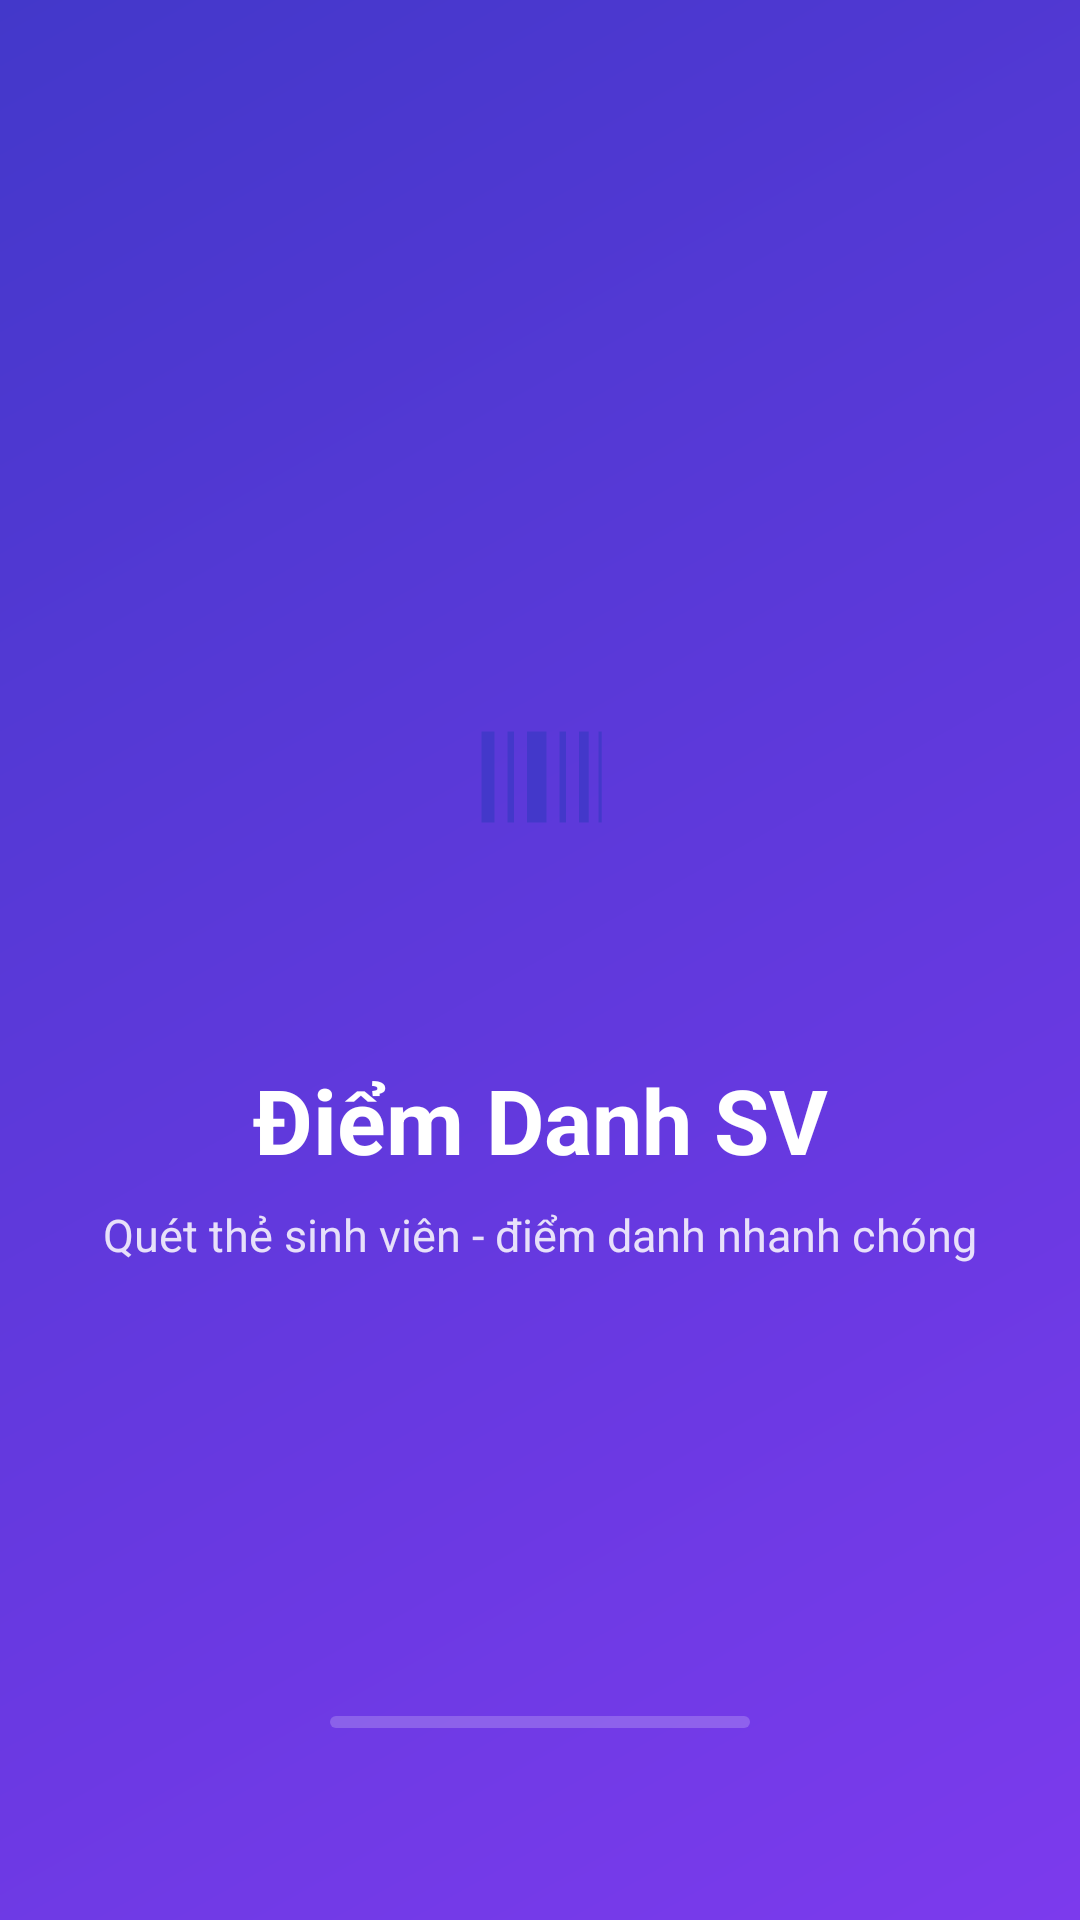

Here is an Android app screen rendered from its layout file. Give the layout XML and the strings, colors and styles it references.
<!-- AndroidManifest.xml: application theme Theme.AttendanceApp -->
<!-- res/layout/activity_splash.xml -->
<?xml version="1.0" encoding="utf-8"?>
<androidx.constraintlayout.widget.ConstraintLayout xmlns:android="http://schemas.android.com/apk/res/android"
    xmlns:app="http://schemas.android.com/apk/res-auto"
    android:id="@+id/splashRoot"
    android:layout_width="match_parent"
    android:layout_height="match_parent"
    android:background="@drawable/bg_gradient_fill">

    <FrameLayout
        android:id="@+id/logoContainer"
        android:layout_width="132dp"
        android:layout_height="132dp"
        app:layout_constraintBottom_toBottomOf="parent"
        app:layout_constraintEnd_toEndOf="parent"
        app:layout_constraintStart_toStartOf="parent"
        app:layout_constraintTop_toTopOf="parent"
        app:layout_constraintVertical_bias="0.38">

        <View
            android:id="@+id/logoRing"
            android:layout_width="match_parent"
            android:layout_height="match_parent"
            android:alpha="0.18"
            android:background="@drawable/bg_avatar"
            android:backgroundTint="@color/white" />

        <FrameLayout
            android:layout_width="96dp"
            android:layout_height="96dp"
            android:layout_gravity="center"
            android:background="@drawable/bg_avatar"
            android:backgroundTint="@color/white">

            <ImageView
                android:id="@+id/imgLogo"
                android:layout_width="52dp"
                android:layout_height="52dp"
                android:layout_gravity="center"
                android:contentDescription="@null"
                android:src="@drawable/ic_barcode"
                app:tint="@color/gradient_start" />
        </FrameLayout>
    </FrameLayout>

    <TextView
        android:id="@+id/tvSplashTitle"
        android:layout_width="wrap_content"
        android:layout_height="wrap_content"
        android:layout_marginTop="28dp"
        android:text="@string/splash_title"
        android:textColor="@color/white"
        android:textSize="30sp"
        android:textStyle="bold"
        app:layout_constraintEnd_toEndOf="parent"
        app:layout_constraintStart_toStartOf="parent"
        app:layout_constraintTop_toBottomOf="@id/logoContainer" />

    <TextView
        android:id="@+id/tvSplashTagline"
        android:layout_width="wrap_content"
        android:layout_height="wrap_content"
        android:layout_marginTop="8dp"
        android:alpha="0.85"
        android:text="@string/splash_tagline"
        android:textColor="@color/white"
        android:textSize="15sp"
        app:layout_constraintEnd_toEndOf="parent"
        app:layout_constraintStart_toStartOf="parent"
        app:layout_constraintTop_toBottomOf="@id/tvSplashTitle" />

    <com.google.android.material.progressindicator.LinearProgressIndicator
        android:id="@+id/splashProgress"
        android:layout_width="140dp"
        android:layout_height="wrap_content"
        android:layout_marginBottom="64dp"
        android:indeterminate="true"
        app:indicatorColor="@color/white"
        app:layout_constraintBottom_toBottomOf="parent"
        app:layout_constraintEnd_toEndOf="parent"
        app:layout_constraintStart_toStartOf="parent"
        app:trackColor="#33FFFFFF"
        app:trackCornerRadius="4dp"
        app:trackThickness="4dp" />
</androidx.constraintlayout.widget.ConstraintLayout>
<!-- resources referenced by this layout -->
<resources>
  <color name="gradient_start">#4338CA</color>
  <color name="white">#FFFFFFFF</color>
  <!-- drawable bg_gradient_fill (drawable) -->
  <?xml version="1.0" encoding="utf-8"?>
  <shape xmlns:android="http://schemas.android.com/apk/res/android"
      android:shape="rectangle">
      <gradient
          android:angle="315"
          android:endColor="@color/gradient_end"
          android:startColor="@color/gradient_start" />
  </shape>
  <!-- drawable ic_barcode (drawable) -->
  <vector xmlns:android="http://schemas.android.com/apk/res/android"
      android:width="24dp"
      android:height="24dp"
      android:viewportWidth="24"
      android:viewportHeight="24"
      android:tint="?attr/colorControlNormal">
      <path
          android:fillColor="#FF000000"
          android:pathData="M3,5h2v14H3zM7,5h1v14H7zM10,5h3v14h-3zM15,5h1v14h-1zM18,5h1.5v14H18zM21,5h0.5v14H21z" />
  </vector>
  <string name="splash_tagline">Quét thẻ sinh viên - điểm danh nhanh chóng</string>
  <string name="splash_title">Điểm Danh SV</string>
  <style name="Theme.AttendanceApp" parent="Base.Theme.AttendanceApp" />
  <color name="gradient_end">#7C3AED</color>
  <style name="Base.Theme.AttendanceApp" parent="Theme.Material3.DayNight.NoActionBar">
          <item name="colorPrimary">@color/primary</item>
          <item name="colorOnPrimary">@color/on_primary</item>
          <item name="colorPrimaryContainer">@color/primary_light</item>
          <item name="colorOnPrimaryContainer">@color/primary</item>
          <item name="colorSecondary">@color/accent</item>
          <item name="colorSecondaryContainer">@color/primary_light</item>
          <item name="colorOnSecondaryContainer">@color/primary</item>
          <item name="android:colorBackground">@color/bg</item>
          <item name="colorSurface">@color/card</item>
          <item name="colorSurfaceContainer">@color/card</item>
          <item name="colorSurfaceContainerHigh">@color/card</item>
          <item name="colorOnSurface">@color/text_primary</item>
          <item name="colorOnSurfaceVariant">@color/text_secondary</item>
          <item name="colorOutline">@color/stroke</item>
          <item name="colorOutlineVariant">@color/stroke</item>
          <item name="colorError">@color/error</item>
      </style>
  <color name="primary">#4F46E5</color>
  <color name="on_primary">#FFFFFF</color>
  <color name="primary_light">#E8E9FF</color>
  <color name="accent">#F59E0B</color>
  <color name="bg">#F4F6FB</color>
  <color name="card">#FFFFFF</color>
  <color name="text_primary">#111827</color>
  <color name="text_secondary">#6B7280</color>
  <color name="stroke">#E4E7EE</color>
  <color name="error">#DC2626</color>
</resources>
